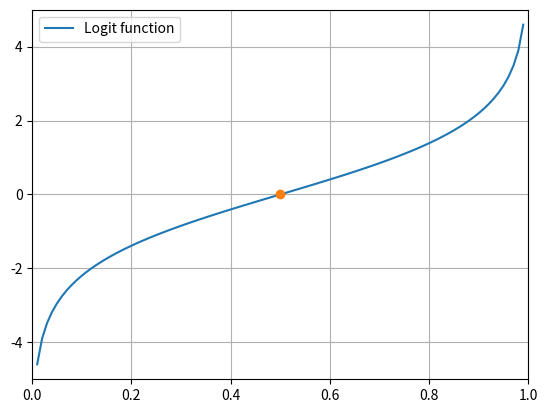

Python code for this plot:
# ch15_4.py
import matplotlib.pyplot as plt
import numpy as np

x = np.linspace(0.01, 0.99, 100)        # 建立含1000個元素的陣列
y = [np.log(x/(1-x)) for x in x]        # logit函數
plt.axis([0, 1, -5, 5])
plt.plot(x, y, label="Logit function")
plt.plot(0.5, np.log(0.5/(1-0.5)),'-o')

plt.legend(loc="best")                  # 建立圖例
plt.grid()
plt.show()




